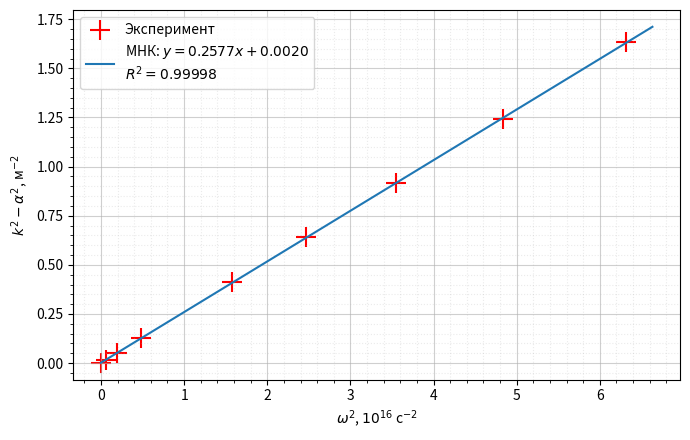

Write Python code to recreate this figure.
import numpy as np
import matplotlib.pyplot as plt
import os

os.makedirs('figures', exist_ok=True)

nu = np.array([1, 4, 7, 11, 20, 25, 30, 35, 40])
U0 = np.array([27.8, 28.0, 27.6, 29.0, 28.4,
               27.2, 26.6, 26.6, 26.1])
Un = np.array([26.0, 26.0, 24.6, 25.2, 21.8,
               19.0, 18.5, 17.3, 17.3])
dt = np.array([252, 7, 31, 12, 5.4, 15, 12, 3.2, 4.6])

m = np.array([0, 1, 2, 3, 5, 6, 8, 9, 10])
sign = np.array([1, 1, -1, -1, 1, 1, -1, -1, 1])

l = 50.085
R0 = 50

phi = 2 * np.pi * (m + sign * nu * dt / 1000)

alpha = np.log(U0 / Un) / l
k = phi / l
omega = 2 * np.pi * nu * 1e6

x = omega**2 / 1e16
y = k**2 - alpha**2

# МНК
a, b = np.polyfit(x, y, 1)
y_fit = a * x + b
r2 = 1 - np.sum((y - y_fit)**2) / np.sum((y - y.mean())**2)

# Погонные параметры в СИ
slope = a / 1e16
Lx = R0 * np.sqrt(slope)
Cx = np.sqrt(slope) / R0
v = 1 / np.sqrt(slope)

# График
xx = np.linspace(0, x.max() * 1.05, 300)

plt.figure(figsize=(7, 4.5))
plt.scatter(x, y, color='red', marker='+', s=200,
            label='Эксперимент')

plt.plot(xx, a * xx + b,
         label=fr'МНК: $y={a:.4f}x+{b:.4f}$'
               '\n'
               fr'$R^2={r2:.5f}$')

plt.xlabel(r'$\omega^2$, $10^{16}$ с$^{-2}$')
plt.ylabel(r'$k^2-\alpha^2$, м$^{-2}$')

plt.minorticks_on()
plt.grid(which='major', alpha=0.6)
plt.grid(which='minor', alpha=0.25, linestyle=':')
plt.legend()

plt.tight_layout()
plt.savefig('figures/line_params.png', dpi=300)
plt.show()

print(f'a = {slope:.5e} с²/м²')
print(f'b = {b:.6f} м⁻²')
print(f'R² = {r2:.6f}')
print(f'Lx = {Lx * 1e9:.2f} нГн/м')
print(f'Cx = {Cx * 1e12:.2f} пФ/м')
print(f'V = {v:.3e} м/с')
